Run: headless pygame with SDL's dummy video driver; simulated clock (each Clock.tick advances the game by its frame time, no real sleeping); random seed 0; keys injected as events and as key.get_pressed() state; mouse plan: one left click at the window centre at the start of phase 2, then a move to the lower-right quarter at the start of phase 3.
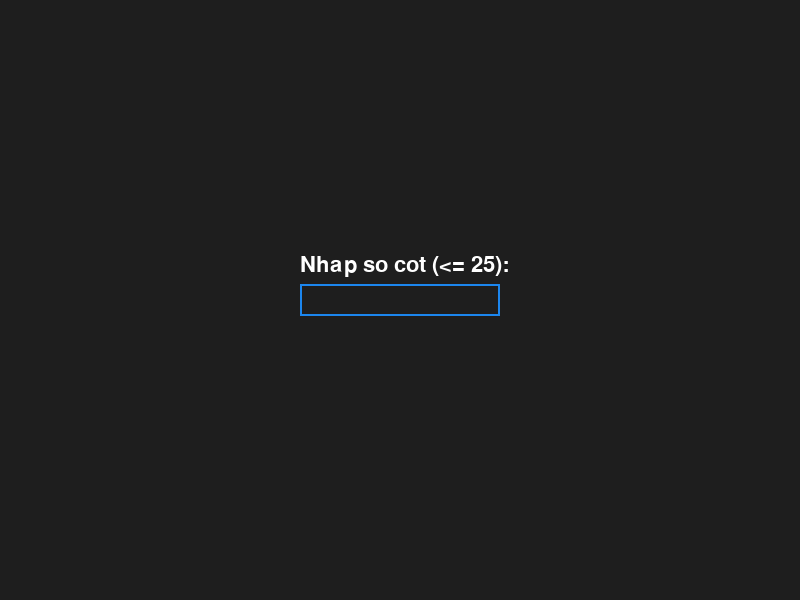
Frame 1 of 4 · flips 1–60 · no input
Frame 2 of 4 · flips 61–180 · clicked the window centre · tapped SPACE, RETURN · held RIGHT (→), D · screen unchanged from frame 1, image omitted
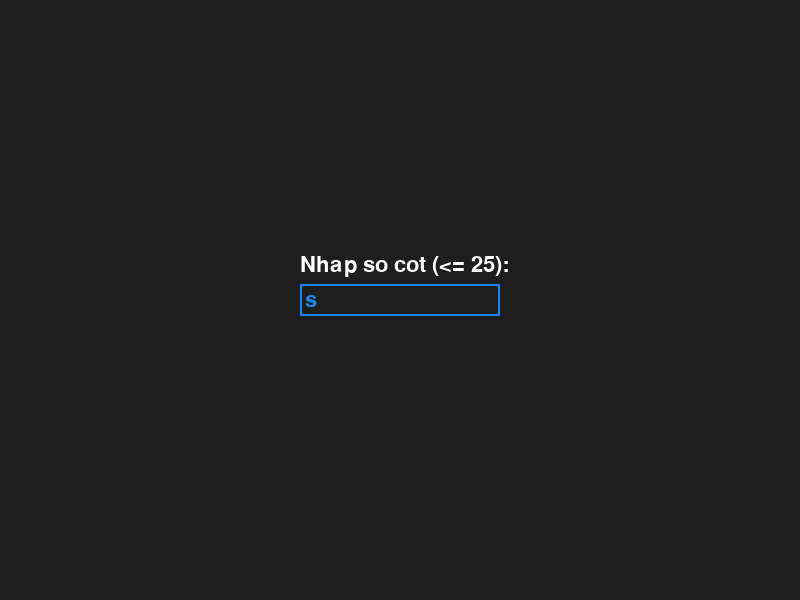
Frame 3 of 4 · flips 181–300 · moved the mouse to the lower-right quarter · held DOWN (↓), S
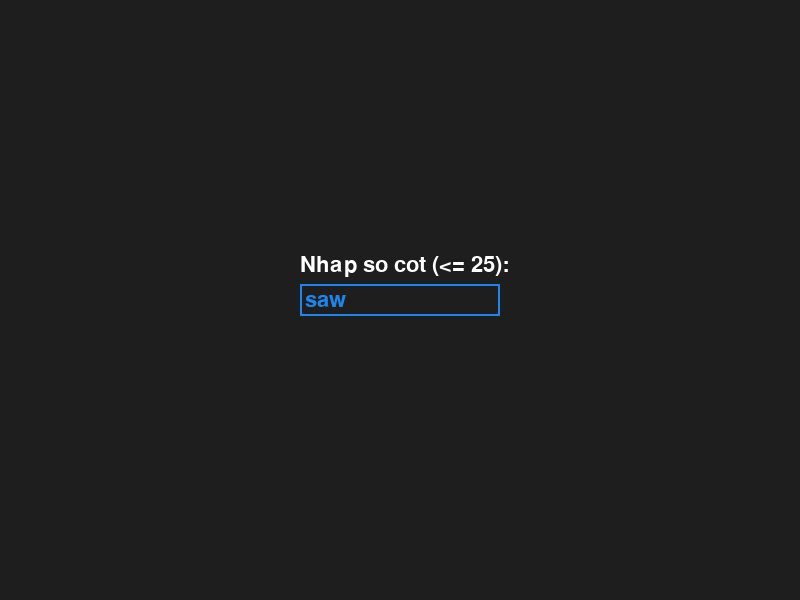
Frame 4 of 4 · flips 301–420 · held LEFT (←), A, UP (↑), W

The pygame program that drew these frames:

import pygame
from random import choice
import time


def input_box(prompt):
    input_active = True
    input_text = ''
    input_box_width = 200
    input_box_height = 32
    input_box_x = (pygame.display.get_surface().get_width() - input_box_width) // 2
    input_box_y = (pygame.display.get_surface().get_height() - input_box_height) // 2
    color_inactive = pygame.Color('lightskyblue3')
    color_active = pygame.Color('dodgerblue2')
    color = color_active

    while input_active:
        for event in pygame.event.get():
            if event.type == pygame.QUIT:
                pygame.quit()
                exit()
            if event.type == pygame.KEYDOWN:
                if event.key == pygame.K_RETURN:
                    try:
                        input_value = int(input_text)
                        input_active = False
                    except ValueError:
                        input_text = ''  # Reset input if not a valid integer
                elif event.key == pygame.K_BACKSPACE:
                    input_text = input_text[:-1]
                else:
                    input_text += event.unicode

        sc.fill((30, 30, 30))
        txt_surface = font.render(prompt, True, pygame.Color('white'))
        sc.blit(txt_surface, (input_box_x, input_box_y - 30))
        txt_surface = font.render(input_text, True, color)
        width = max(200, txt_surface.get_width() + 10)
        pygame.draw.rect(sc, color, (input_box_x, input_box_y, width, input_box_height), 2)
        sc.blit(txt_surface, (input_box_x + 5, input_box_y + 5))
        pygame.display.flip()
        clock.tick(30)

    return input_value


pygame.init()
font = pygame.font.Font(None, 32)
sc = pygame.display.set_mode((800, 600))
clock = pygame.time.Clock()
pygame.display.set_caption("DFS")

cols = input_box("Nhap so cot (<= 25): ")
rows = input_box("Nhap so hang (<= 13): ")
speed = input_box("Speed (<=60): ")

TILE = 60
WIDTH = cols * TILE
HEIGHT = rows * TILE
RES = (WIDTH, HEIGHT)
sc = pygame.display.set_mode(RES)


class Cell:
    def __init__(self, x, y):
        self.x = x
        self.y = y
        self.walls = {'top': True, 'right': True, 'bottom': True, 'left': True}
        self.visited = False

    def draw(self):
        x = self.x * TILE
        y = self.y * TILE
        if self.visited:
            pygame.draw.rect(sc, pygame.Color('black'), (x, y, TILE, TILE))
        if self.walls['top']:
            pygame.draw.line(sc, pygame.Color('darkorange'), (x, y), (x + TILE, y), 2)
        if self.walls['right']:
            pygame.draw.line(sc, pygame.Color('darkorange'), (x + TILE, y), (x + TILE, y + TILE), 2)
        if self.walls['bottom']:
            pygame.draw.line(sc, pygame.Color('darkorange'), (x + TILE, y + TILE), (x, TILE + y), 2)
        if self.walls['left']:
            pygame.draw.line(sc, pygame.Color('darkorange'), (x, y + TILE), (x, y), 2)

    def drawCurrentCells(self):
        x = self.x * TILE
        y = self.y * TILE
        pygame.draw.rect(sc, pygame.Color('saddlebrown'), (x + 2, y + 2, TILE - 2, TILE - 2))

    def drawPathToTarget(self):
        x = self.x * TILE
        y = self.y * TILE
        pygame.draw.rect(sc, pygame.Color('aqua'), (x + 2, y + 2, TILE - 2, TILE - 2))

    def checkCell(self, x, y):
        find_index = lambda x, y: x + y * cols
        if x < 0 or x > cols - 1 or y < 0 or y > rows - 1:
            return False
        return grid_cells[find_index(x, y)]

    def check_neighbors(self):
        neighbors = []
        top = self.checkCell(self.x, self.y - 1)
        right = self.checkCell(self.x + 1, self.y)
        bottom = self.checkCell(self.x, self.y + 1)
        left = self.checkCell(self.x - 1, self.y)
        if top and not top.visited:
            neighbors.append(top)
        if right and not right.visited:
            neighbors.append(right)
        if bottom and not bottom.visited:
            neighbors.append(bottom)
        if left and not left.visited:
            neighbors.append(left)

        return choice(neighbors) if neighbors else False


def removeWall(current, next):
    dx = current.x - next.x
    if dx == 1:
        current.walls['left'] = False
        next.walls['right'] = False
    elif dx == -1:
        current.walls['right'] = False
        next.walls['left'] = False
    dy = current.y - next.y
    if dy == 1:
        current.walls['top'] = False
        next.walls['bottom'] = False
    elif dy == -1:
        current.walls['bottom'] = False
        next.walls['top'] = False


grid_cells = [Cell(col, row) for row in range(rows) for col in range(cols)]
current_cell = grid_cells[0]
stack = []

pygame.init()
sc = pygame.display.set_mode(RES)
clock = pygame.time.Clock()
startGame = False
endGame = False
start = grid_cells[0]
target = grid_cells[(cols - 1) + (rows - 1) * cols]


def draw_button(text, position, size, color, highlight):
    font = pygame.font.Font(None, 36)
    button = pygame.Rect(position, size)
    mouse_pos = pygame.mouse.get_pos()
    click = pygame.mouse.get_pressed()

    if button.collidepoint(mouse_pos):
        pygame.draw.rect(sc, highlight, button)
        if click[0] == 1:
            return True
    else:
        pygame.draw.rect(sc, color, button)

    text_surf = font.render(text, True, (0, 0, 0))
    text_rect = text_surf.get_rect(center=button.center)
    sc.blit(text_surf, text_rect)
    return False


game_started = False


def reset_game():
    global grid_cells, current_cell, stack, startGame, endGame, start, target
    grid_cells = [Cell(col, row) for row in range(rows) for col in range(cols)]
    current_cell = grid_cells[0]
    stack = []
    startGame = False
    endGame = False
    start = grid_cells[0]
    target = grid_cells[(cols - 1) + (rows - 1) * cols]


def DFS(start, target):
    explored = [target]
    frontier = [target]
    dfsPath = {}
    while len(frontier) > 0:
        currCell = frontier.pop()
        if currCell == grid_cells[0]:
            break
        for d in ['top', 'right', 'bottom', 'left']:
            if not currCell.walls[d]:
                if d == 'top':
                    childCell = currCell.checkCell(currCell.x, currCell.y - 1)
                if d == 'right':
                    childCell = currCell.checkCell(currCell.x + 1, currCell.y)
                if d == 'bottom':
                    childCell = currCell.checkCell(currCell.x, currCell.y + 1)
                if d == 'left':
                    childCell = currCell.checkCell(currCell.x - 1, currCell.y)

                if childCell in explored:
                    continue

                explored.append(childCell)
                frontier.append(childCell)
                dfsPath[childCell] = currCell

    # fwdPath = {}
    start.drawPathToTarget()
    while start != target:
        # fwdPath[dfsPath[start]] = start
        start = dfsPath[start]
        start.drawPathToTarget()
        pygame.display.flip()
        clock.tick(20)

    global endGame
    endGame = True


need_reset = False

while True:
    for event in pygame.event.get():
        if event.type == pygame.QUIT:
            pygame.quit()
            exit()

    sc.fill(pygame.Color('darkslategray'))

    if not game_started:
        if draw_button("Start", (WIDTH / 2 - 100, HEIGHT / 2 - 30), (200, 60), pygame.Color('forestgreen'),
                       pygame.Color('lime')):
            game_started = True
            reset_game()
    else:
        if not endGame:
            [cell.draw() for cell in grid_cells]
            current_cell.visited = True
            current_cell.drawCurrentCells()

            if not startGame:
                next_cell = current_cell.check_neighbors()
                if current_cell == grid_cells[0] and not next_cell:
                    startGame = True

                if next_cell:
                    stack.append(current_cell)
                    next_cell.visited = True
                    removeWall(current_cell, next_cell)
                    current_cell = next_cell
                elif stack:
                    current_cell = stack.pop()
            else:
                DFS(start, target)
                pygame.time.delay(10000)
        else:
            if draw_button("Reset", (WIDTH / 2 - 100, HEIGHT / 2 - 30), (200, 60), pygame.Color('red'),
                           pygame.Color('darkred')):
                need_reset = True

    if need_reset:
        cols = input_box("Nhap so cot (<= 25): ")
        rows = input_box("Nhap so hang (<= 13): ")
        speed = input_box("Speed (<=60): ")
        TILE = 60
        WIDTH = cols * TILE
        HEIGHT = rows * TILE
        RES = (WIDTH, HEIGHT)
        sc = pygame.display.set_mode(RES)
        reset_game()
        need_reset = False

    pygame.display.flip()
    clock.tick(speed)
